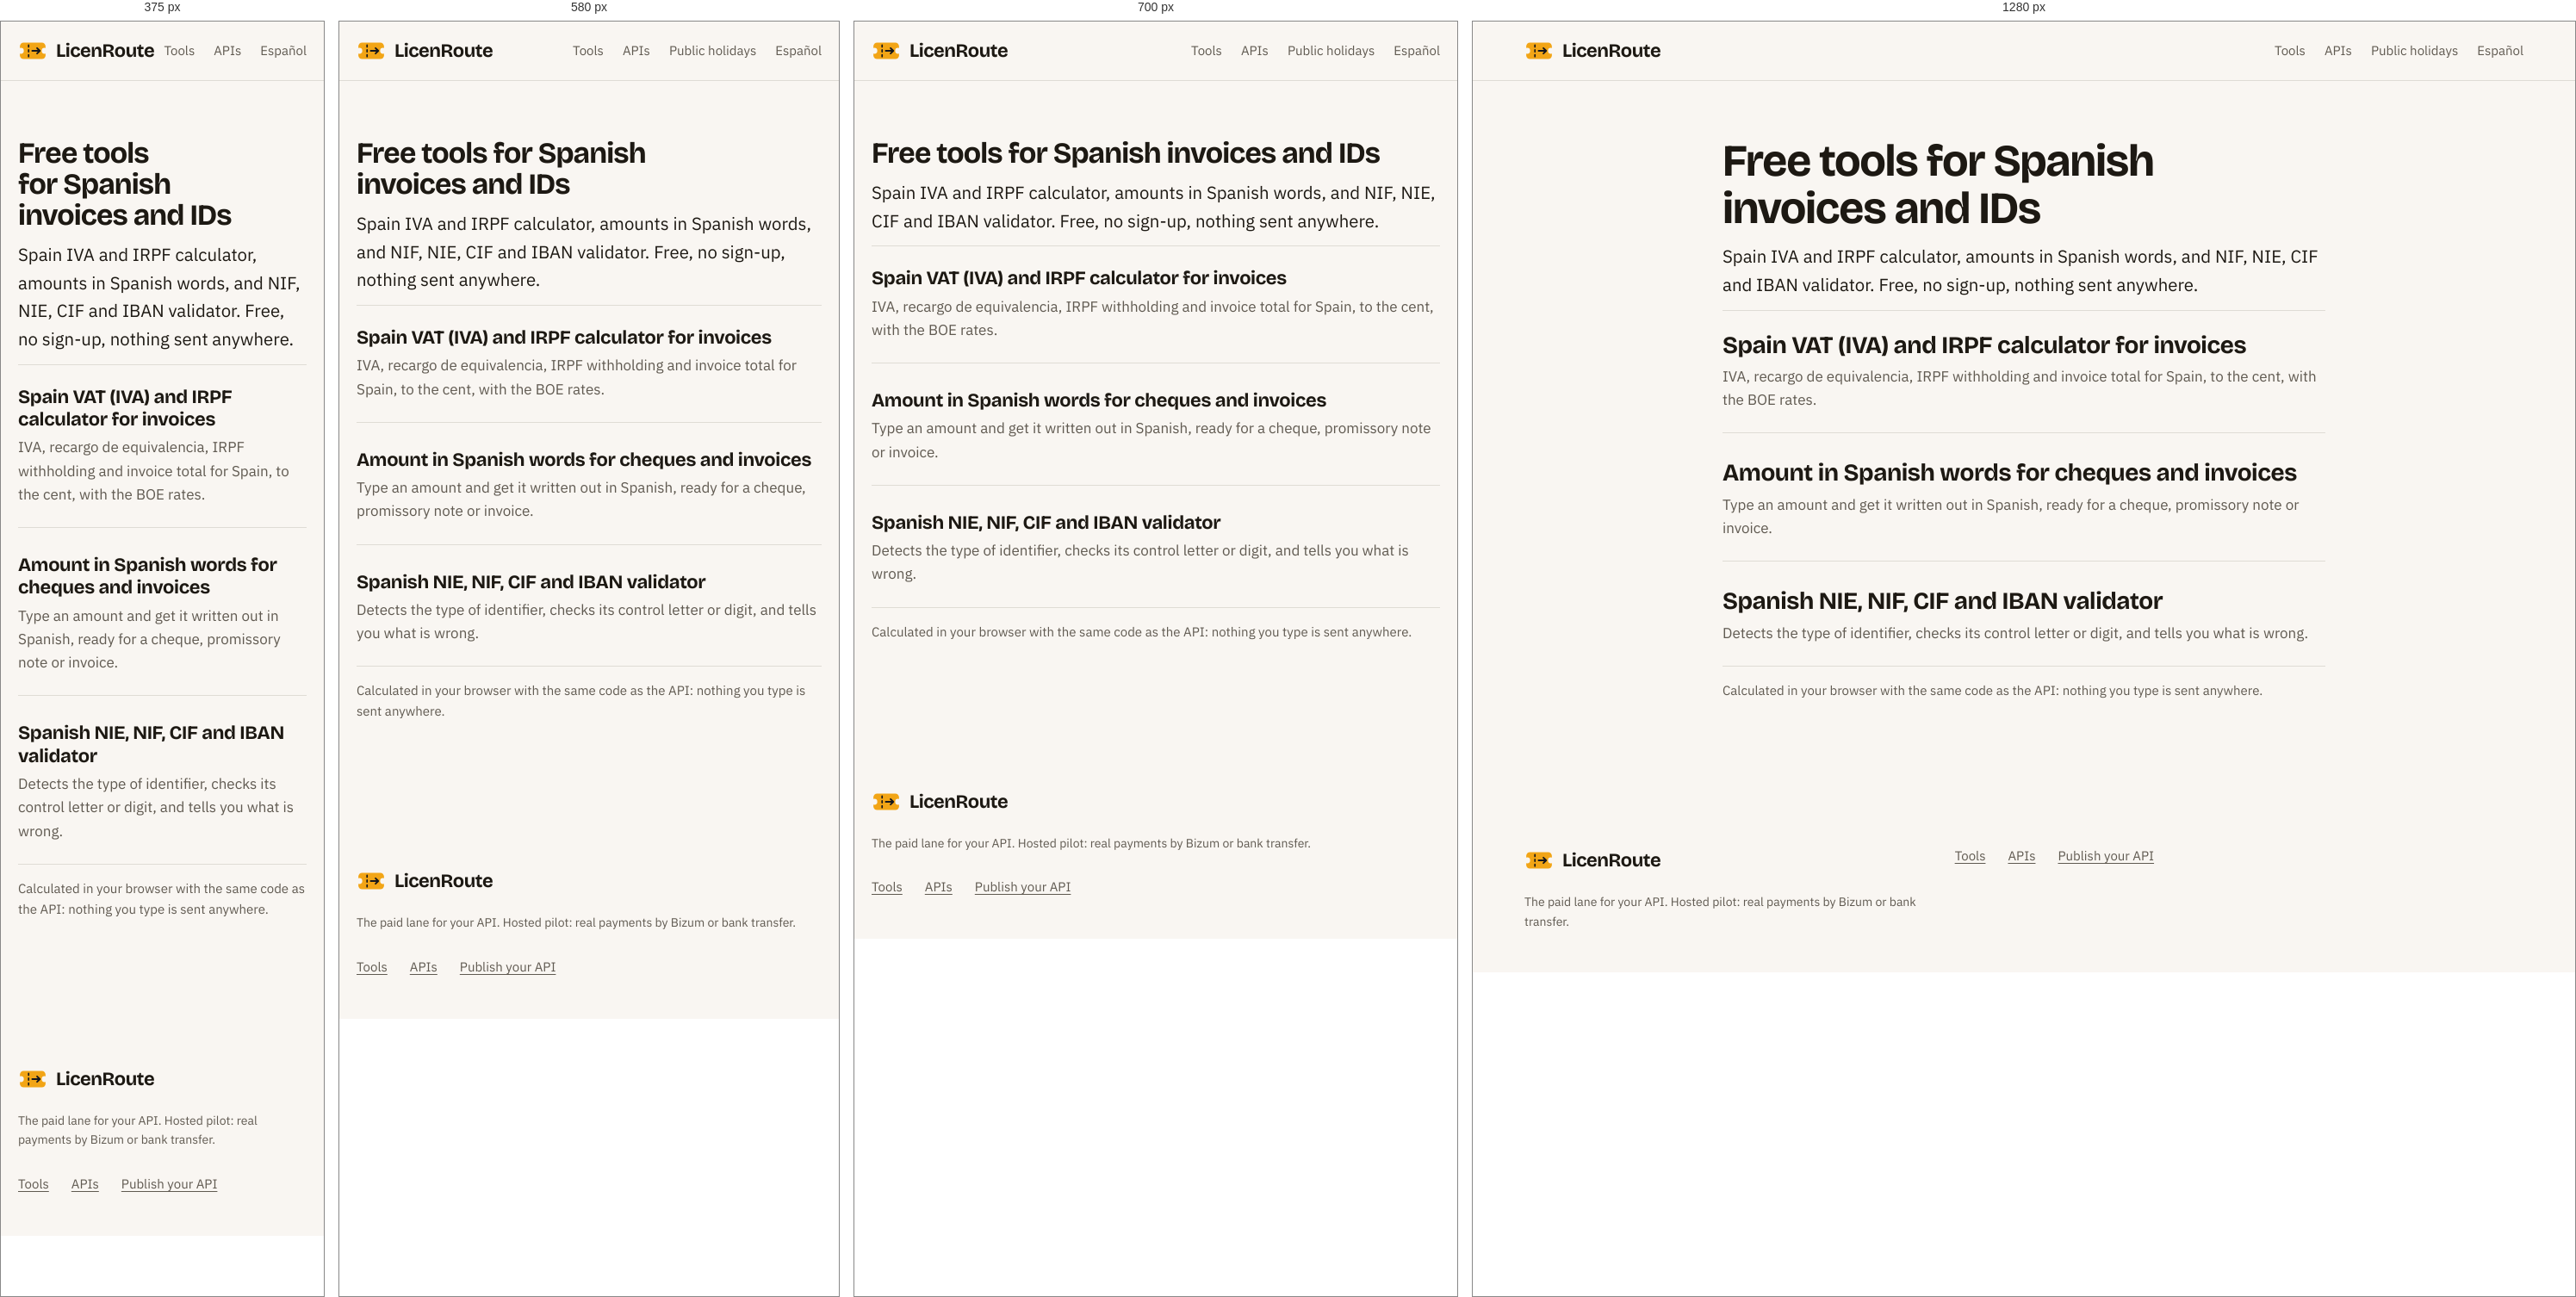
Rendered at 375 px, 580 px, 700 px and 1280 px, left to right.

<!-- file: index.html -->
<!doctype html>
<html lang="en">
<head>
<meta charset="utf-8">
<meta name="viewport" content="width=device-width, initial-scale=1">
<title>Free tools for Spanish invoices and IDs | LicenRoute</title>
<meta name="description" content="Spain IVA and IRPF calculator, amounts in Spanish words, and NIF, NIE, CIF and IBAN validator. Free, no sign-up, nothing sent anywhere.">
<link rel="canonical" href="https://licenroute.com/tools/">
<link rel="alternate" hreflang="en" href="https://licenroute.com/tools/">
<link rel="alternate" hreflang="es" href="https://licenroute.com/es/herramientas/">
<link rel="alternate" hreflang="x-default" href="https://licenroute.com/tools/">
<link rel="icon" href="/favicon.ico" sizes="48x48">
<link rel="icon" href="/favicon.svg" type="image/svg+xml">
<link rel="apple-touch-icon" href="/apple-touch-icon.png">
<meta name="theme-color" content="#f2a516">
<meta property="og:type" content="website">
<meta property="og:title" content="Free tools for Spanish invoices and IDs">
<meta property="og:description" content="Spain IVA and IRPF calculator, amounts in Spanish words, and NIF, NIE, CIF and IBAN validator. Free, no sign-up, nothing sent anywhere.">
<meta property="og:url" content="https://licenroute.com/tools/">
<meta property="og:image" content="https://licenroute.com/og.png">
<meta name="twitter:card" content="summary_large_image">
<link rel="stylesheet" href="/styles.css?v=202611222300">
<script type="application/ld+json">{"@context":"https://schema.org","@type":"CollectionPage","name":"Free tools for Spanish invoices and IDs","url":"https://licenroute.com/tools/","inLanguage":"en"}</script>
</head>
<body>
<a class="skip" href="#main">Skip to content</a>
<header class="site">
  <div class="wrap">
    <a class="brand" href="/" aria-label="LicenRoute"><img src="/mark.svg" alt="" width="34" height="34">LicenRoute</a>
    <nav class="top" aria-label="Main">
      <a href="/tools/">Tools</a>
      <a href="/apis/">APIs</a>
      <a class="opt" href="/holidays/">Public holidays</a>
      <a href="/es/herramientas/" hreflang="es" lang="es">Español</a>
    </nav>
  </div>
</header>

<main id="main" class="prose tools">
  <h1>Free tools for Spanish invoices and IDs</h1>
  <p class="lead">Spain IVA and IRPF calculator, amounts in Spanish words, and NIF, NIE, CIF and IBAN validator. Free, no sign-up, nothing sent anywhere.</p>
  <ul class="guide-list">
    <li><a href="/tools/spain-vat-irpf-calculator/"><strong>Spain VAT (IVA) and IRPF calculator for invoices</strong><span>IVA, recargo de equivalencia, IRPF withholding and invoice total for Spain, to the cent, with the BOE rates.</span></a></li>
    <li><a href="/tools/spanish-amount-in-words/"><strong>Amount in Spanish words for cheques and invoices</strong><span>Type an amount and get it written out in Spanish, ready for a cheque, promissory note or invoice.</span></a></li>
    <li><a href="/tools/spanish-nie-nif-iban-validator/"><strong>Spanish NIE, NIF, CIF and IBAN validator</strong><span>Detects the type of identifier, checks its control letter or digit, and tells you what is wrong.</span></a></li>
  </ul>
  <p class="meta">Calculated in your browser with the same code as the API: nothing you type is sent anywhere.</p>
</main>

<footer class="site">
  <div class="wrap">
    <div>
      <a class="brand" href="/"><img src="/mark.svg" alt="" width="34" height="34">LicenRoute</a>
      <p class="legal">The paid lane for your API. Hosted pilot: real payments by Bizum or bank transfer.</p>
    </div>
    <nav aria-label="Footer">
      <a href="/tools/">Tools</a>
      <a href="/apis/">APIs</a>
      <a href="/">Publish your API</a>
    </nav>
  </div>
</footer>
<script type="module" src="/tools/tools.js?v=202611222300"></script>
</body>
</html>


/* @media block from styles.css */
@media (max-width: 760px) { :root { --gap-1: 80px; --gap-2: 96px; --gap-3: 112px; } }

/* @media block from styles.css */
@media (max-width: 520px) { nav.top .opt { display: none; } }

/* @media block from styles.css */
@media (min-width: 980px) { .hero-grid { grid-template-columns: minmax(0, 5fr) minmax(0, 7fr); align-items: center; gap: 56px; } }

/* @media block from styles.css */
@media (min-width: 900px) { .ledger { grid-template-columns: minmax(0, 4fr) minmax(0, 8fr); gap: 56px; align-items: start; } }

/* @media block from styles.css */
@media (min-width: 900px) { .steps li { grid-template-columns: 120px minmax(0, 4fr) minmax(0, 6fr); align-items: baseline; } }

/* @media block from styles.css */
@media (min-width: 900px) { .steps .n { grid-row: auto; } }

/* @media block from styles.css */
@media (min-width: 900px) { .split { grid-template-columns: minmax(0, 5fr) minmax(0, 7fr); gap: 64px; align-items: center; } }

/* @media block from styles.css */
@media (min-width: 900px) { .index { grid-template-columns: 1fr 1fr; gap: 64px; } }

/* @media block from styles.css */
@media (min-width: 900px) { .qa { grid-template-columns: 1fr 1fr 1fr; gap: 48px; } }

/* @media block from styles.css */
@media (min-width: 900px) { .close-grid { grid-template-columns: minmax(0, 5fr) minmax(0, 7fr); gap: 64px; align-items: center; } }

/* @media block from styles.css */
@media (min-width: 900px) { footer.site .wrap { grid-template-columns: minmax(0, 5fr) minmax(0, 7fr); } }

/* @media block from styles.css */
@media (min-width: 980px) { .hero2 .top { grid-template-columns: minmax(0, 7fr) minmax(0, 5fr); gap: 56px; } }

/* @media block from styles.css */
@media (max-width: 640px) { .post, .arm { display: none; } .node { font-size: 12px; } .node b { font-size: 13px; } .scene-cap { right: 16px; bottom: 60px; } }

/* @media block from styles.css */
@media (min-width: 980px) { .stack { grid-template-columns: minmax(0, 5fr) minmax(0, 7fr); gap: 64px; } }

/* @media block from styles.css */
@media (min-width: 980px) { .step { min-height: 72vh; padding-top: 28px; } }

/* @media block from styles.css */
@media (min-width: 980px) {
  html.js .viewer { display: block; position: sticky; top: 96px; align-self: start; }
  html.js .step .panel { display: none; }
}

/* @media block from styles.css */
@media (max-width: 760px) { .finale-notch { display: none; } }

/* @media block from styles.css */
@media (max-width: 979px) { .deco { display: none; } }

/* @media block from styles.css */
@media (max-width: 640px) {
  .scene { --lane: 44%; height: 440px; }
  .bubble { left: 50%; top: 9%; }
  .booth { left: 66%; }
  .booth .tk { transform: scale(.85); transform-origin: 50% 0; }
  .scene-cap { left: 20px; right: 20px; bottom: 76px; }
  .node.from { left: 20px; } .node.api { right: 20px; }
}

/* @media block from styles.css */
@media (min-width: 860px) { .built { grid-template-columns: repeat(3, 1fr); } }